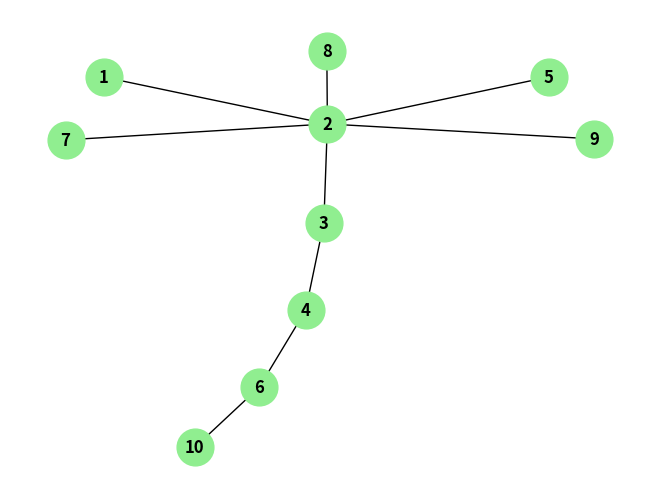

Source code (Python):
import networkx as net
import matplotlib.pyplot as plt  
import numpy as np 

class TreeNode:
    def __init__(self, val, degree=0):
        self.val = val
        self.children = [None] * degree
     
    def add_edge(self, neighbor_node):
       
        for i in range(len(self.children)):
            if self.children[i] is None:
                self.children[i] = neighbor_node
                return True
        return False  

    def create_rec(self, degrees, nodes=None):
        if nodes is None:
            nodes = list(range(1, len(degrees) + 1))
       
        # Recursion basis 
        if len(nodes) == 2:
            if degrees[0] == 1 and degrees[1] == 1:
                return [(nodes[0], nodes[1])]
            else:
                raise ValueError("Impossible degree sequence!")
        

        di = next(i for i, d in enumerate(degrees) if d == 1)
        d = next(i for i, d in enumerate(degrees) if d > 1)

        edge = (nodes[di], nodes[d])

        degs = []
        new_nodes = []
        for i in range(len(degrees)):
            if i == di:
                continue 
            elif i == d:
                degs.append(degrees[i] - 1)
                new_nodes.append(nodes[i])
            else:
                
                degs.append(degrees[i])
                new_nodes.append(nodes[i])
      
        return [edge] + self.create_rec(degs, new_nodes)

    def visual(self, edges):
       #tree to graph for visuals 
        G = net.Graph()
        G.add_edges_from(edges)
        
      
        pos = net.spring_layout(G)
        net.draw(G, pos, with_labels=True, node_color='lightgreen', font_weight='bold', node_size=700)
        plt.show()

# --- Test main ---
if __name__ == "__main__":
    
    target_degrees = [1, 6, 2, 2, 1, 2, 1, 1, 1, 1]
    

    runner = TreeNode(val=0)
    
    # Compute  edge  matrix
    computed_edges = runner.create_rec(target_degrees)
    print("Generated Edges:", computed_edges)

    runner.visual(computed_edges)
